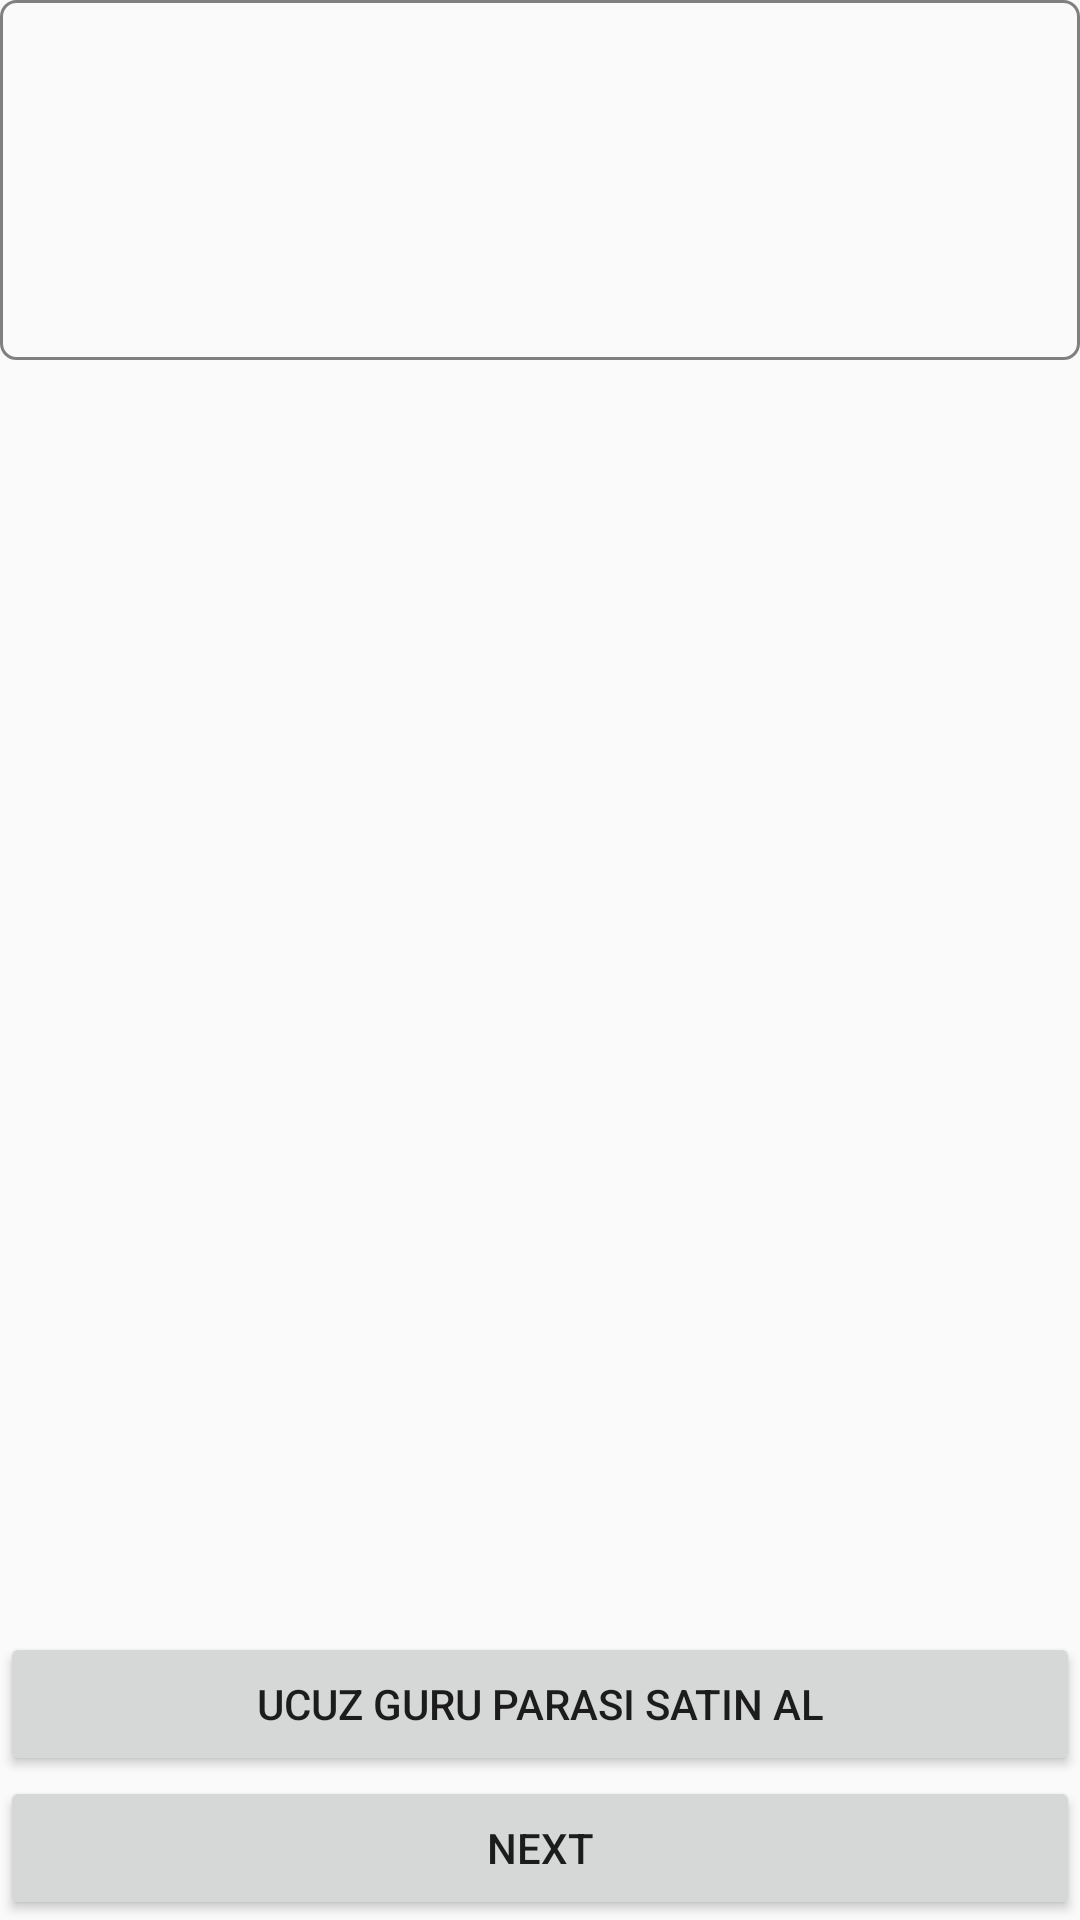

Write the Android layout XML for this screen, with the resource values it uses.
<!-- AndroidManifest.xml: application theme AppTheme -->
<!-- res/layout/activity_guru_payment.xml -->
<?xml version="1.0" encoding="utf-8"?>
<layout xmlns:android="http://schemas.android.com/apk/res/android"
    xmlns:app="http://schemas.android.com/apk/res-auto"
    xmlns:tools="http://schemas.android.com/tools">


    <LinearLayout
        android:layout_width="match_parent"
        android:layout_height="match_parent"
        android:orientation="vertical">

        <ImageView
            android:layout_width="match_parent"
            android:layout_height="120dp"
            android:background="@drawable/up_arrow"
            android:src="@drawable/googlepay_button_content"></ImageView>

        <LinearLayout
            android:layout_width="match_parent"
            android:orientation="vertical"
            android:gravity="bottom"
            android:layout_height="match_parent">

            <Button
                android:id="@+id/pay"
                android:layout_width="match_parent"
                android:text="Ucuz Guru Parası Satin al"
                android:layout_height="wrap_content">

            </Button>
            <Button
                android:id="@+id/go"
                android:layout_width="match_parent"
                android:layout_height="wrap_content"
                android:text="Next">

            </Button>
        </LinearLayout>

    </LinearLayout>


</layout>
<!-- resources referenced by this layout -->
<resources>
  <!-- drawable up_arrow (drawable) -->
  <?xml version="1.0" encoding="utf-8"?>
  <shape xmlns:android="http://schemas.android.com/apk/res/android">
      <solid android:color="@android:color/transparent" />
      <corners android:radius="5dp" />
      <stroke
          android:width="1dp"
          android:color="@android:color/tertiary_text_light" />
  </shape>
  <style name="AppTheme" parent="Theme.AppCompat.Light.NoActionBar">
          
          <item name="colorPrimary">#2E3436</item>
          <item name="colorPrimaryDark">#2E3436</item>
          <item name="colorAccent">#2E3436</item>
      </style>
</resources>
